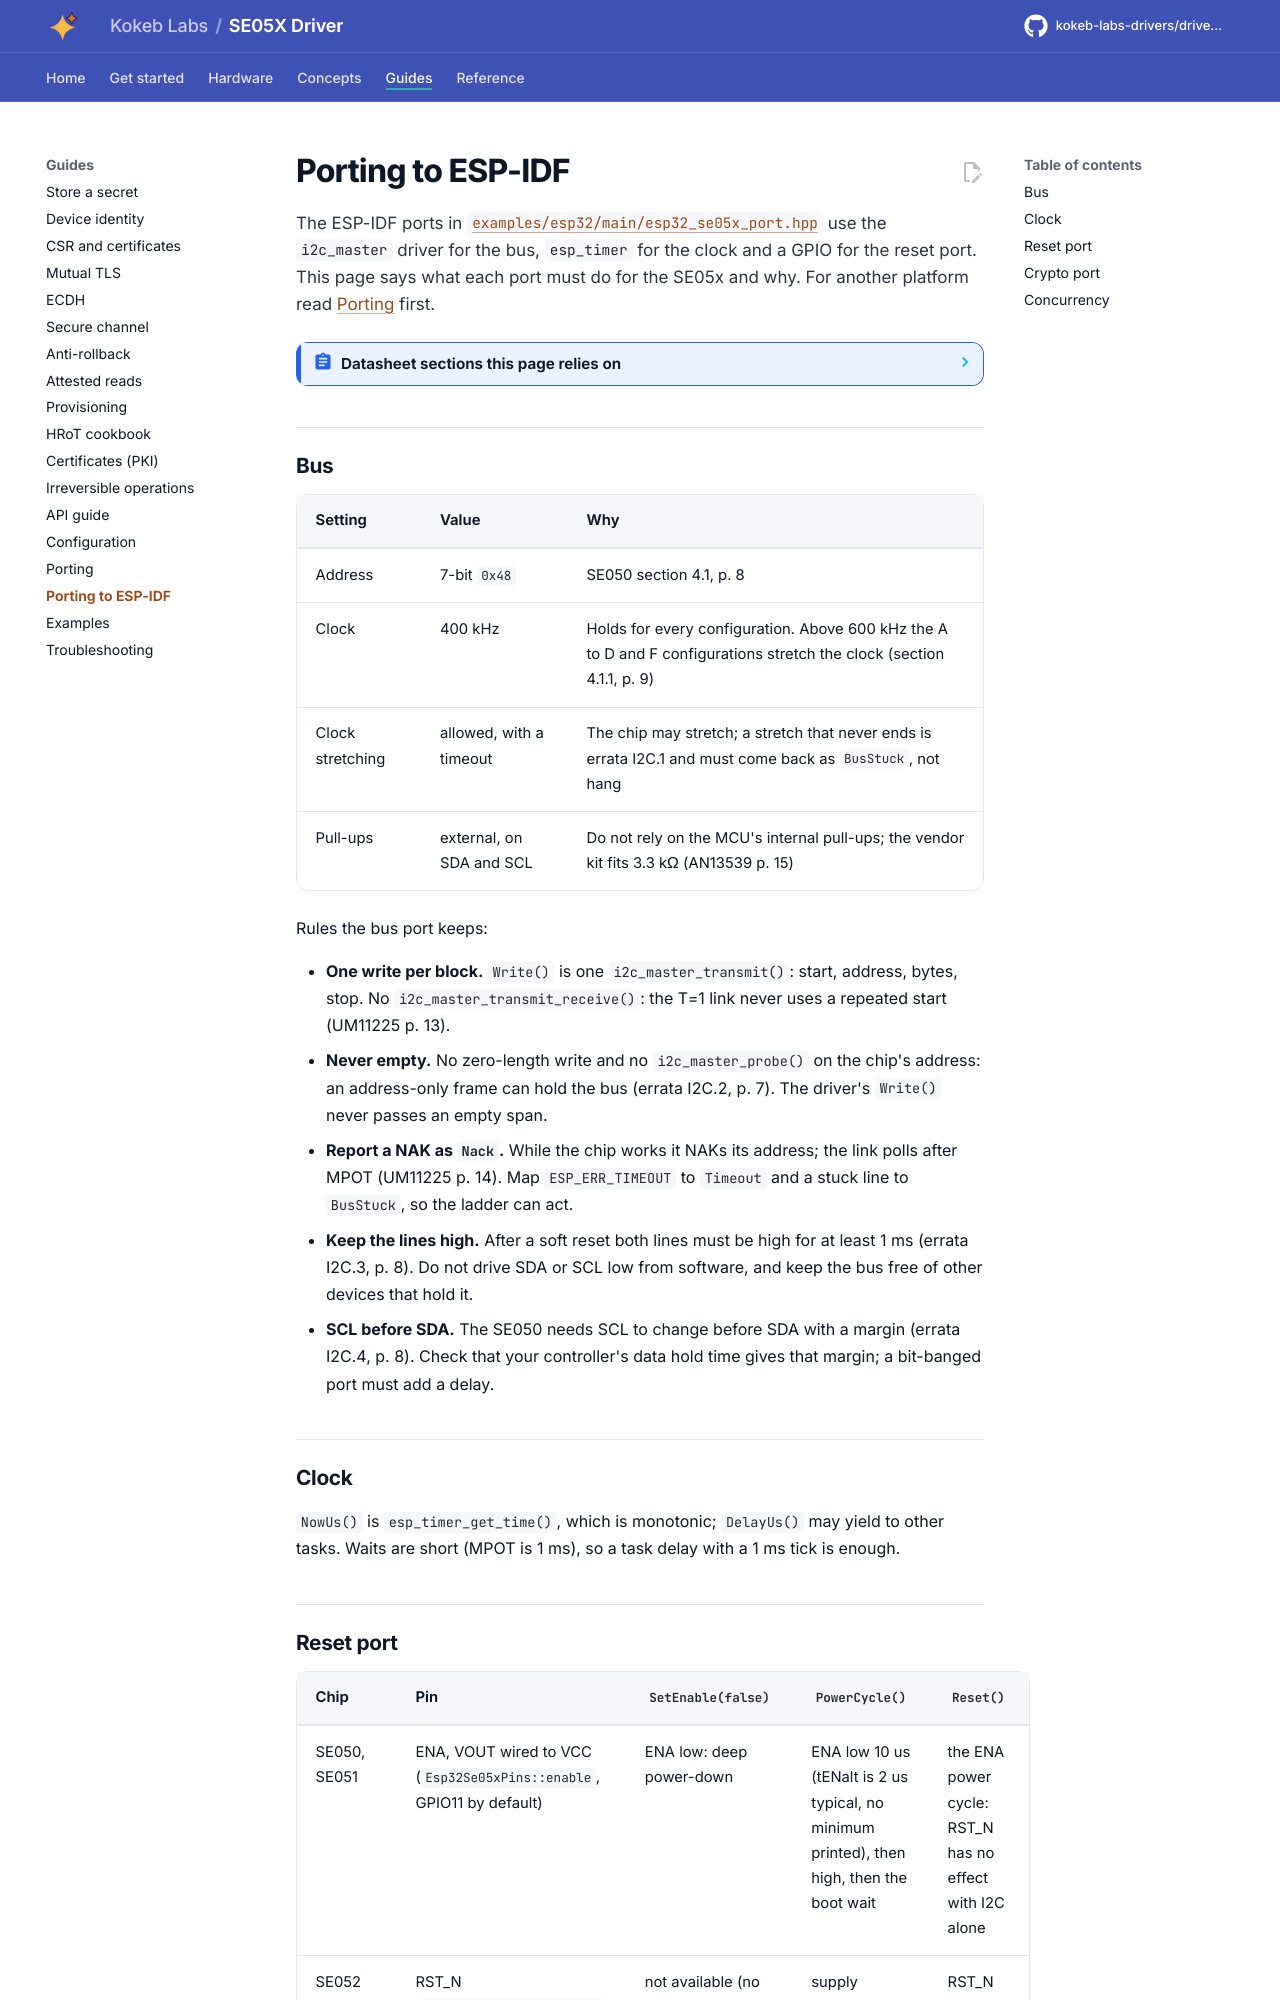

repository: kokeb-labs-drivers/driver-se05x · page: v0.1.0-rc.1/porting-esp-idf/index.html · generator: mkdocs

# Porting to ESP-IDF

The ESP-IDF ports in [`examples/esp32/main/esp32_se05x_port.hpp`](../examples/esp32/main/esp32_se05x_port.hpp) use the
`i2c_master` driver for the bus, `esp_timer` for the clock and a GPIO for the reset port. This page says what each
port must do for the SE05x and why. For another platform read [Porting](porting.md) first.

<!-- generated: datasheet-refs -->
??? abstract "Datasheet sections this page relies on"

    - I2C target address 0x48: NXP SE050-DATASHEET Rev. 3.8, 4.1 I2C interfaces, Figure 3, p. 8
    - I2C clock and clock stretching per variant: NXP SE050-DATASHEET Rev. 3.8, 4.1.1 Supported I2C frequencies, p. 9
    - I2C.1 lock-up after a second command, I2C.2 no empty frame: NXP SE050_Erratasheet Rev. 1.0, 3.1, 3.2, p. 7
    - I2C.3 lines high around a soft reset, I2C.4 SCL before SDA: NXP SE050_Erratasheet Rev. 1.0, 3.3, 3.4, p. 8
    - One block per I2C write, no repeated start: NXP UM11225 Rev. 1.2, 3.1.1.1 SE I2C Receive State, Figure 4, p. 13
    - Polling with one-byte reads after MPOT: NXP UM11225 Rev. 1.2, 3.1.1.2 SE I2C Processing State, p. 14
    - Development kit jumpers: ENA, reset, pull-ups: NXP AN13539 Rev. 1.2, Table 9 and the jumper tables, p. 15

    All of them, with the driver API for each: [Datasheet map](datasheet.md).
<!-- /generated -->

## Bus

| Setting | Value | Why |
| --- | --- | --- |
| Address | 7-bit `0x48` | SE050 section 4.1, p. 8 |
| Clock | 400 kHz | Holds for every configuration. Above 600 kHz the A to D and F configurations stretch the clock (section 4.1.1, p. 9) |
| Clock stretching | allowed, with a timeout | The chip may stretch; a stretch that never ends is errata I2C.1 and must come back as `BusStuck`, not hang |
| Pull-ups | external, on SDA and SCL | Do not rely on the MCU's internal pull-ups; the vendor kit fits 3.3 kΩ (AN13539 p. 15) |

Rules the bus port keeps:

- **One write per block.** `Write()` is one `i2c_master_transmit()`: start, address, bytes, stop. No
  `i2c_master_transmit_receive()`: the T=1 link never uses a repeated start (UM11225 p. 13).
- **Never empty.** No zero-length write and no `i2c_master_probe()` on the chip's address: an address-only frame can
  hold the bus (errata I2C.2, p. 7). The driver's `Write()` never passes an empty span.
- **Report a NAK as `Nack`.** While the chip works it NAKs its address; the link polls after MPOT (UM11225 p. 14).
  Map `ESP_ERR_TIMEOUT` to `Timeout` and a stuck line to `BusStuck`, so the ladder can act.
- **Keep the lines high.** After a soft reset both lines must be high for at least 1 ms (errata I2C.3, p. 8). Do not
  drive SDA or SCL low from software, and keep the bus free of other devices that hold it.
- **SCL before SDA.** The SE050 needs SCL to change before SDA with a margin (errata I2C.4, p. 8). Check that your
  controller's data hold time gives that margin; a bit-banged port must add a delay.

## Clock

`NowUs()` is `esp_timer_get_time()`, which is monotonic; `DelayUs()` may yield to other tasks. Waits are short
(MPOT is 1 ms), so a task delay with a 1 ms tick is enough.
